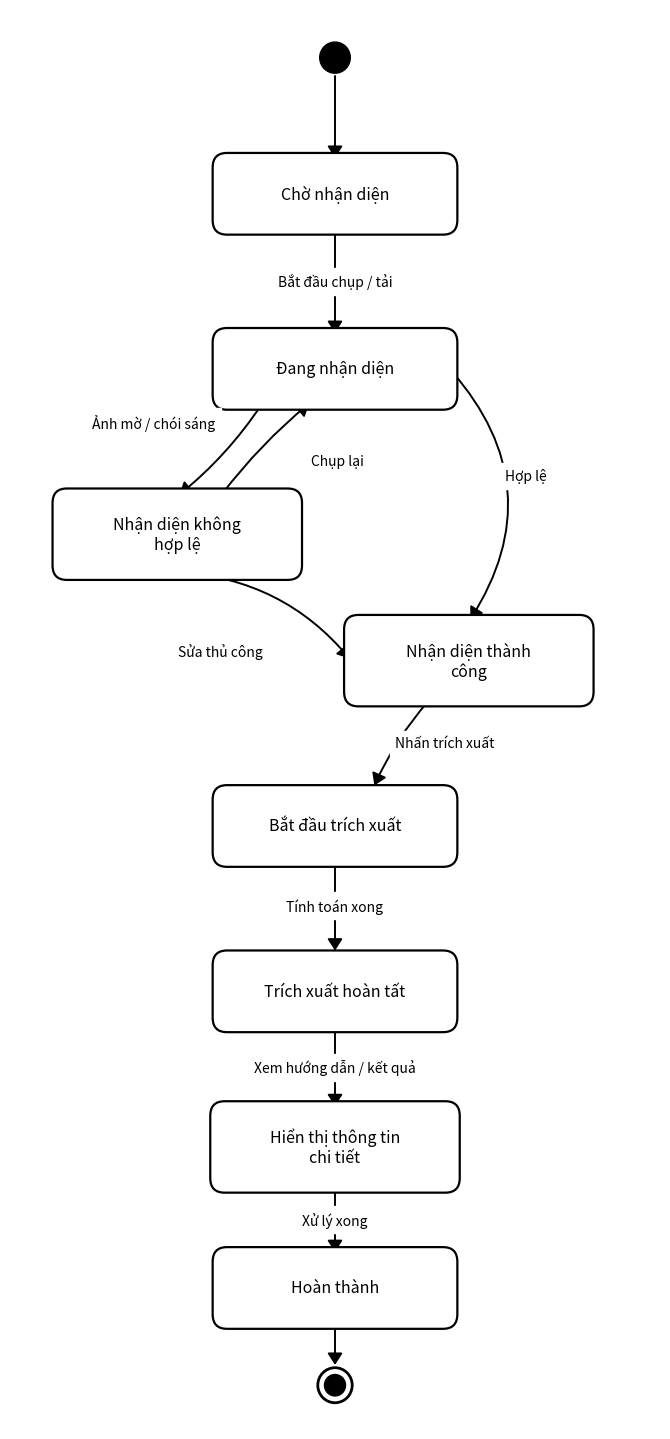

This figure's Python source: (Note: this script raises an exception after producing the figure.)
import matplotlib.pyplot as plt
import matplotlib.patches as patches

# Set high-DPI figure
fig, ax = plt.subplots(figsize=(6.8, 14.5), dpi=300)
ax.set_facecolor('white')
fig.patch.set_facecolor('white')

# Dimensions
bw, bh = 2.4, 0.68

# Coordinates (x, y)
states = {
    "start": (3.4, 13.5),
    "cho_nd": (3.4, 12.1),
    "dang_nd": (3.4, 10.3),
    "khong_hl": (1.75, 8.6),
    "thanh_cong": (4.8, 7.3),
    "bat_dau_tx": (3.4, 5.6),
    "trich_xuat_tc": (3.4, 3.9),
    "hien_thi": (3.4, 2.3),
    "hoan_thanh": (3.4, 0.85),
    "end": (3.4, -0.15)
}

# 1. Initial State (filled black circle)
start_circle = plt.Circle(states["start"], 0.16, color='black', ec='black', zorder=5)
ax.add_patch(start_circle)

# 2. Final State (bullseye: circle inside circle)
end_outer = plt.Circle(states["end"], 0.18, color='none', ec='black', lw=2.0, zorder=5)
end_inner = plt.Circle(states["end"], 0.11, color='black', ec='black', zorder=6)
ax.add_patch(end_outer)
ax.add_patch(end_inner)

# Function to draw rounded rect state box
def draw_state(center, text, w=bw, h=bh):
    x = center[0] - w/2
    y = center[1] - h/2
    box = patches.FancyBboxPatch(
        (x, y), w, h,
        boxstyle="round,pad=0.08,rounding_size=0.15",
        ec="black", fc="white", lw=1.6, zorder=4
    )
    ax.add_patch(box)
    ax.text(center[0], center[1], text, ha='center', va='center',
            fontsize=11.5, fontweight='500', family='sans-serif', color='black', zorder=6)

# Draw state boxes
draw_state(states["cho_nd"], "Chờ nhận diện")
draw_state(states["dang_nd"], "Đang nhận diện")
draw_state(states["khong_hl"], "Nhận diện không\nhợp lệ", w=2.45, h=0.78)
draw_state(states["thanh_cong"], "Nhận diện thành\ncông", w=2.45, h=0.78)
draw_state(states["bat_dau_tx"], "Bắt đầu trích xuất")
draw_state(states["trich_xuat_tc"], "Trích xuất hoàn tất")
draw_state(states["hien_thi"], "Hiển thị thông tin\nchi tiết", w=2.45, h=0.78)
draw_state(states["hoan_thanh"], "Hoàn thành")

# Helper for drawing transition arrows
def draw_arrow(p1, p2, label="", label_pos=(0,0), rad=0.0, ha='center', va='center'):
    arrow = patches.FancyArrowPatch(
        p1, p2,
        connectionstyle=f"arc3,rad={rad}",
        arrowstyle="-|>,head_length=7,head_width=4.5",
        color="black", lw=1.4, zorder=3
    )
    ax.add_patch(arrow)
    if label:
        ax.text(label_pos[0], label_pos[1], label, ha=ha, va=va,
                fontsize=10, color='black', backgroundcolor='white',
                family='sans-serif', zorder=7)

# 1. start -> cho_nd
draw_arrow((3.4, 13.34), (3.4, 12.44))

# 2. cho_nd -> dang_nd
draw_arrow((3.4, 11.76), (3.4, 10.64), label="Bắt đầu chụp / tải", label_pos=(3.4, 11.2))

# 3. dang_nd -> khong_hl (mờ/chói)
draw_arrow((2.65, 9.96), (1.75, 8.99), label="Ảnh mờ / chói sáng", label_pos=(1.5, 9.75), rad=-0.08, ha='center')

# 4. khong_hl -> dang_nd (chụp lại)
draw_arrow((2.2, 8.99), (3.15, 9.96), label="Chụp lại", label_pos=(3.15, 9.35), rad=-0.06, ha='left')

# 5. dang_nd -> thanh_cong (hợp lệ - cong sang phải)
draw_arrow((4.6, 10.3), (4.8, 7.7), label="Hợp lệ", label_pos=(5.4, 9.2), rad=-0.38)

# 6. khong_hl -> thanh_cong (sửa thủ công)
draw_arrow((1.75, 8.21), (3.57, 7.3), label="Sửa thủ công", label_pos=(2.2, 7.4), rad=-0.22)

# 7. thanh_cong -> bat_dau_tx (nhấn trích xuất)
draw_arrow((4.4, 6.91), (3.8, 5.99), label="Nhấn trích xuất", label_pos=(4.55, 6.45), rad=0.08)

# 8. bat_dau_tx -> trich_xuat_tc (tính toán xong)
draw_arrow((3.4, 5.26), (3.4, 4.29), label="Tính toán xong", label_pos=(3.4, 4.78))

# 9. trich_xuat_tc -> hien_thi (xem kết quả)
draw_arrow((3.4, 3.56), (3.4, 2.69), label="Xem hướng dẫn / kết quả", label_pos=(3.4, 3.12))

# 10. hien_thi -> hoan_thanh (xử lý xong)
draw_arrow((3.4, 1.91), (3.4, 1.19), label="Xử lý xong", label_pos=(3.4, 1.55))

# 11. hoan_thanh -> end
draw_arrow((3.4, 0.51), (3.4, 0.03))

# Plot settings
ax.set_xlim(0, 6.8)
ax.set_ylim(-0.6, 14.0)
ax.axis('off')

plt.tight_layout()
import os
diagrams_dir = os.path.abspath(os.path.join(os.path.dirname(__file__), "..", "diagrams"))
os.makedirs(diagrams_dir, exist_ok=True)
png_path = os.path.join(diagrams_dir, "state_diagram.png")
svg_path = os.path.join(diagrams_dir, "state_diagram.svg")
plt.savefig(png_path, dpi=300, bbox_inches='tight', facecolor='white')
plt.savefig(svg_path, bbox_inches='tight', facecolor='white')
print(f"State diagram updated successfully at {diagrams_dir}")
